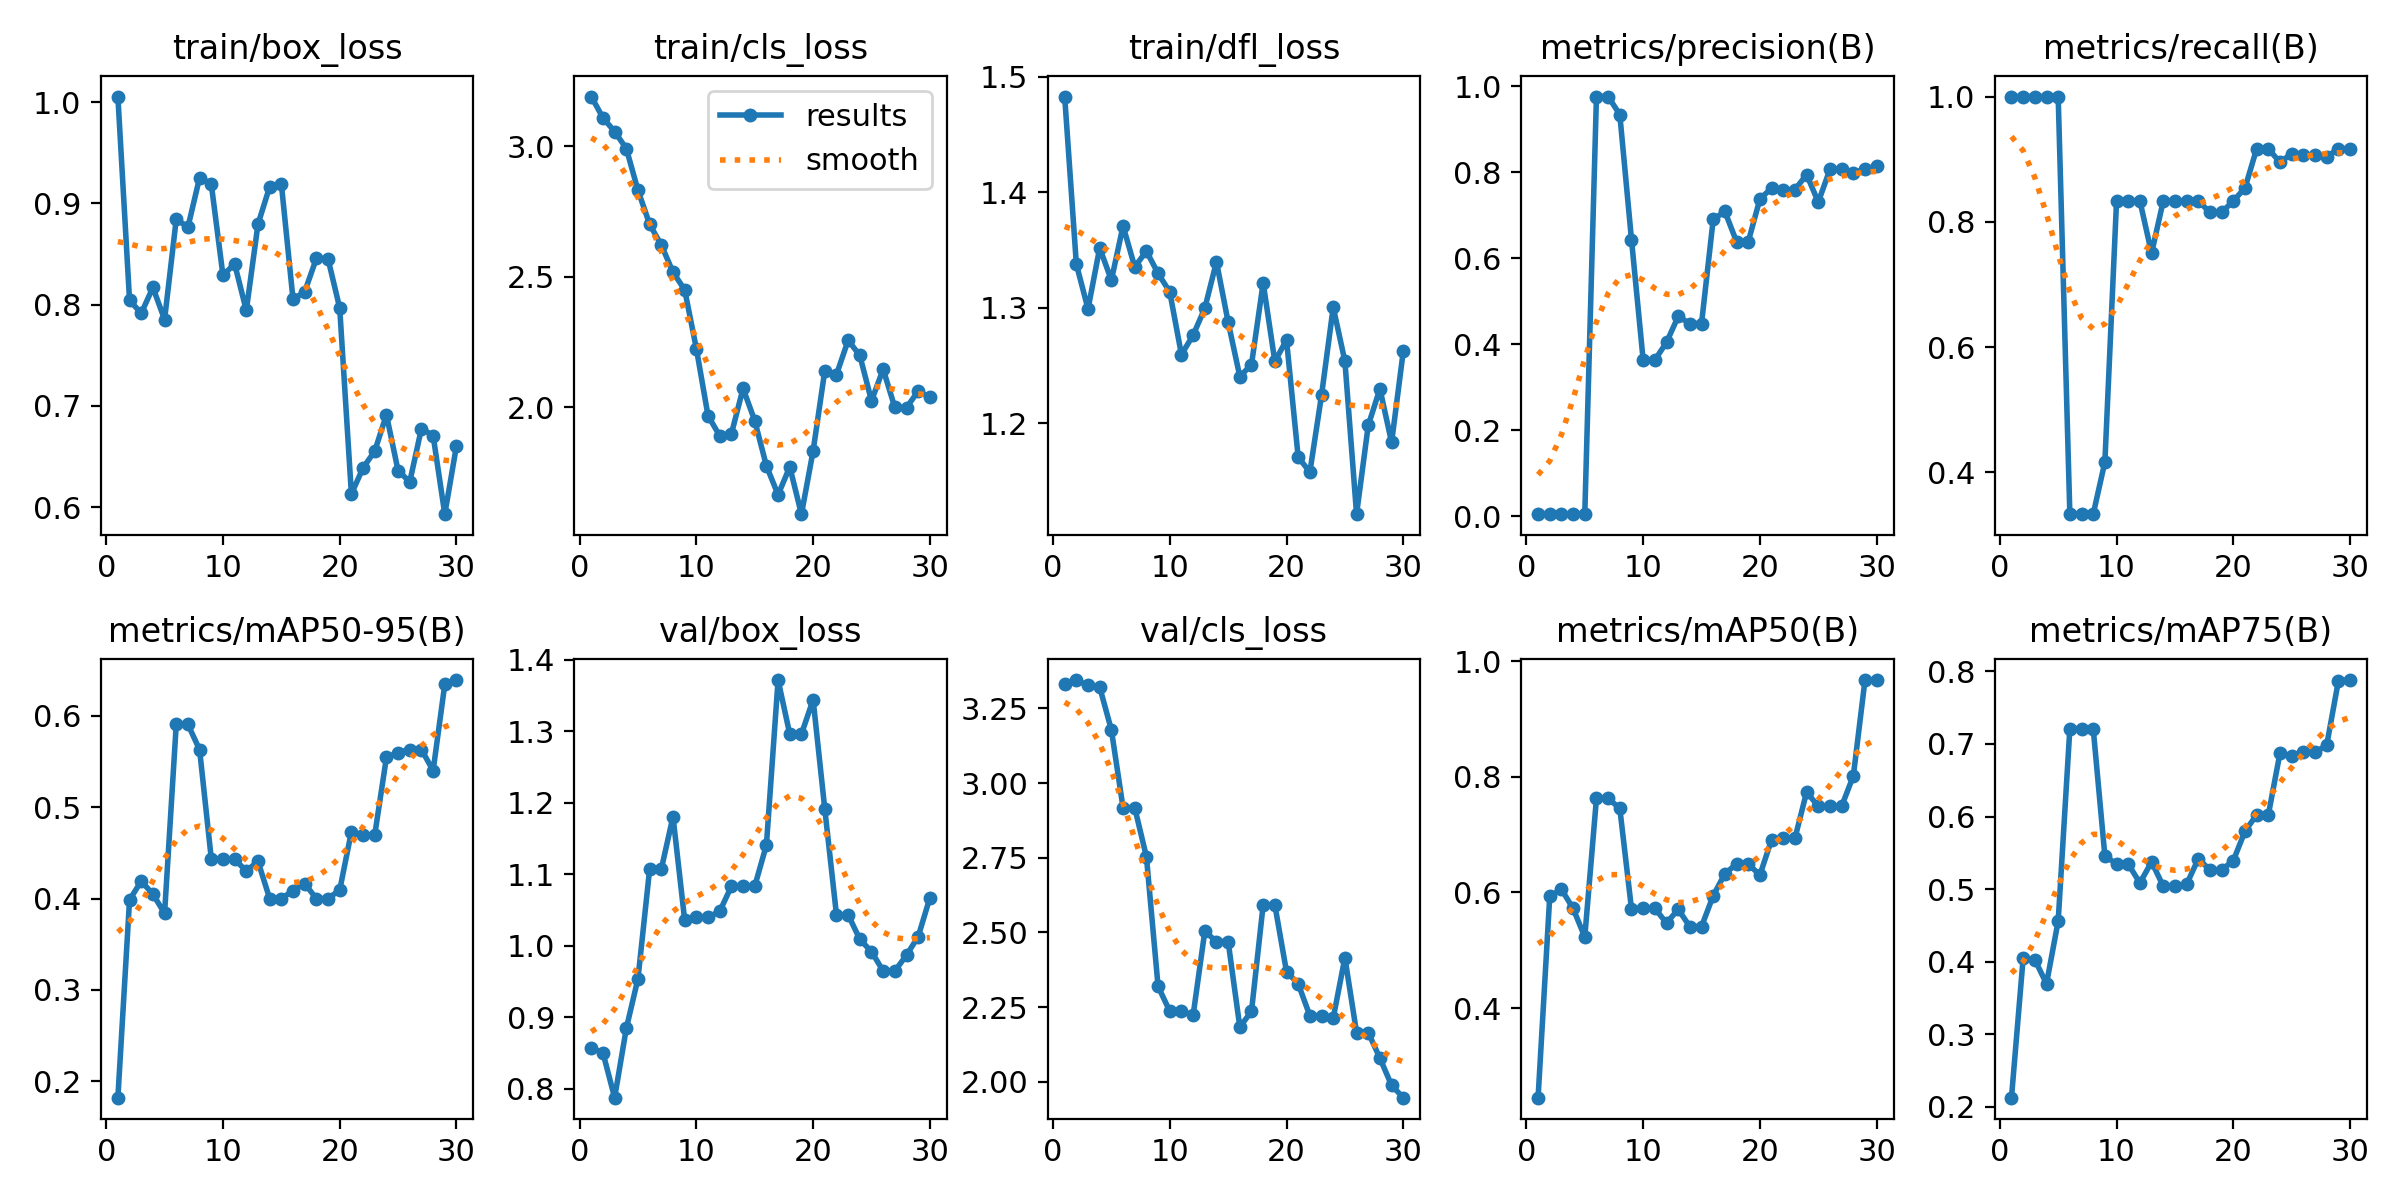

Source data for this figure (header and first rows):
epoch, time, train/box_loss, train/cls_loss, train/dfl_loss, metrics/precision(B), metrics/recall(B), metrics/mAP50(B), metrics/mAP75(B), metrics/mAP50-95(B), val/box_loss, val/cls_loss, val/dfl_loss, lr/pg0, lr/pg1, lr/pg2
1, 2.443, 1.005, 3.19, 1.483, 0.00451, 1, 0.2452, 0.2127, 0.1819, 0.857, 3.33, 1.537, 0.0011, 0.0011, 0.0011
2, 4.578, 0.8042, 3.108, 1.338, 0.00436, 1, 0.5933, 0.4051, 0.3985, 0.8502, 3.345, 1.464, 0.002224, 0.002224, 0.002224
3, 6.51, 0.7914, 3.056, 1.299, 0.00436, 1, 0.6055, 0.4029, 0.4191, 0.7874, 3.327, 1.413, 0.003269, 0.003269, 0.003269
4, 8.441, 0.8169, 2.991, 1.352, 0.00437, 1, 0.5723, 0.3696, 0.4048, 0.8843, 3.321, 1.467, 0.004235, 0.004235, 0.004235
5, 10.62, 0.7852, 2.831, 1.324, 0.00437, 1, 0.523, 0.4561, 0.3839, 0.954, 3.178, 1.479, 0.005121, 0.005121, 0.005121
6, 12.6, 0.8843, 2.701, 1.371, 0.976, 0.3333, 0.7625, 0.7211, 0.5908, 1.107, 2.918, 1.624, 0.005928, 0.005928, 0.005928
7, 14.51, 0.8764, 2.621, 1.335, 0.976, 0.3333, 0.7625, 0.7211, 0.5908, 1.107, 2.918, 1.624, 0.006657, 0.006657, 0.006657
8, 16.43, 0.9254, 2.517, 1.349, 0.934, 0.3333, 0.7454, 0.7211, 0.563, 1.181, 2.754, 1.863, 0.007306, 0.007306, 0.007306
9, 18.37, 0.919, 2.45, 1.33, 0.6433, 0.4167, 0.5716, 0.5458, 0.4436, 1.036, 2.32, 1.593, 0.00736, 0.00736, 0.00736
10, 20.28, 0.8288, 2.225, 1.314, 0.363, 0.8333, 0.5725, 0.5346, 0.4429, 1.04, 2.237, 1.558, 0.00703, 0.00703, 0.00703
11, 22.17, 0.8401, 1.968, 1.259, 0.363, 0.8333, 0.5725, 0.5346, 0.4429, 1.04, 2.237, 1.558, 0.0067, 0.0067, 0.0067
12, 24.14, 0.7942, 1.891, 1.276, 0.404, 0.8333, 0.547, 0.5084, 0.4304, 1.048, 2.223, 1.559, 0.00637, 0.00637, 0.00637
13, 26.06, 0.8794, 1.898, 1.3, 0.4643, 0.75, 0.5707, 0.5376, 0.4407, 1.083, 2.504, 1.539, 0.00604, 0.00604, 0.00604
14, 28, 0.9163, 2.072, 1.34, 0.448, 0.8333, 0.541, 0.5041, 0.4, 1.083, 2.47, 1.712, 0.00571, 0.00571, 0.00571
15, 29.87, 0.9194, 1.949, 1.288, 0.448, 0.8333, 0.541, 0.5041, 0.4, 1.083, 2.47, 1.712, 0.00538, 0.00538, 0.00538
16, 31.8, 0.8051, 1.776, 1.24, 0.6902, 0.8333, 0.5944, 0.5067, 0.4086, 1.141, 2.184, 1.784, 0.00505, 0.00505, 0.00505
17, 33.73, 0.8126, 1.665, 1.251, 0.7088, 0.8333, 0.6324, 0.5418, 0.4164, 1.372, 2.236, 2.125, 0.00472, 0.00472, 0.00472
18, 35.6, 0.8455, 1.772, 1.322, 0.6381, 0.8152, 0.6491, 0.5267, 0.4, 1.296, 2.592, 2.032, 0.00439, 0.00439, 0.00439
19, 37.47, 0.845, 1.591, 1.254, 0.6381, 0.8152, 0.6491, 0.5267, 0.4, 1.296, 2.592, 2.032, 0.00406, 0.00406, 0.00406
20, 39.41, 0.7966, 1.833, 1.272, 0.7375, 0.8333, 0.6302, 0.5393, 0.4093, 1.344, 2.369, 1.98, 0.00373, 0.00373, 0.00373
21, 41.51, 0.6129, 2.14, 1.171, 0.763, 0.854, 0.6913, 0.5797, 0.4732, 1.191, 2.328, 1.712, 0.0034, 0.0034, 0.0034
22, 43.44, 0.6387, 2.125, 1.158, 0.7593, 0.9167, 0.6937, 0.6024, 0.4697, 1.043, 2.221, 1.529, 0.00307, 0.00307, 0.00307
23, 45.29, 0.6552, 2.257, 1.224, 0.7593, 0.9167, 0.6937, 0.6024, 0.4697, 1.043, 2.221, 1.529, 0.00274, 0.00274, 0.00274
24, 47.17, 0.6912, 2.199, 1.3, 0.7944, 0.8949, 0.7736, 0.6877, 0.5545, 1.009, 2.213, 1.516, 0.00241, 0.00241, 0.00241
25, 49.04, 0.6359, 2.025, 1.254, 0.7306, 0.909, 0.7489, 0.6834, 0.5599, 0.9918, 2.416, 1.519, 0.00208, 0.00208, 0.00208
26, 50.97, 0.6249, 2.146, 1.121, 0.8067, 0.9065, 0.7491, 0.6885, 0.5633, 0.9647, 2.165, 1.506, 0.00175, 0.00175, 0.00175
27, 52.89, 0.6775, 1.999, 1.198, 0.8067, 0.9065, 0.7491, 0.6885, 0.5633, 0.9647, 2.165, 1.506, 0.00142, 0.00142, 0.00142
28, 54.79, 0.6705, 1.999, 1.23, 0.7975, 0.9039, 0.8014, 0.6984, 0.5401, 0.9869, 2.079, 1.543, 0.00109, 0.00109, 0.00109
29, 56.69, 0.5929, 2.062, 1.183, 0.8082, 0.9167, 0.9672, 0.7868, 0.6347, 1.013, 1.988, 1.546, 0.00076, 0.00076, 0.00076
30, 58.64, 0.6605, 2.038, 1.262, 0.8133, 0.9167, 0.9672, 0.7881, 0.6394, 1.067, 1.947, 1.59, 0.00043, 0.00043, 0.00043
